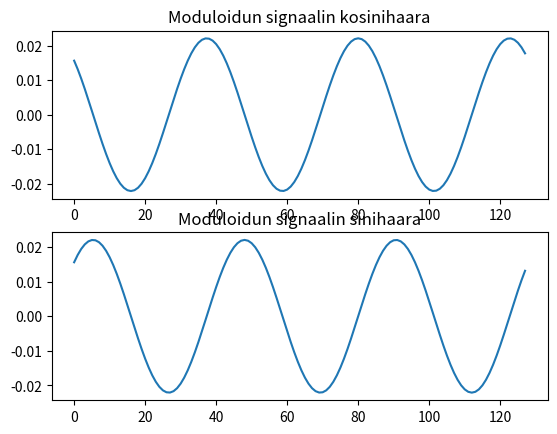

The script that saved this image:
import numpy as np
import matplotlib.pyplot as plt

taajuustaso = np.zeros((128),dtype=complex)
j = complex(0,1)
taajuustaso[3] = complex(2,2);  # Tässä on nyt moduloitu yksi alikantoaalto
# Moduloi tähän myös alikantoaallot 10 ja 30 QPSK-modulaatiota käyttäen
# Eli tarkoittaa siis sitä, että sinulla on käytettävissäsi 00 => 1+j, 11 => -1-j, 01 => -1+j ja 
# 10 => 1-j vaihtoehdot.

print(taajuustaso[:])

aikataso = np.fft.ifft(taajuustaso[:]);
print(aikataso.real)
print(aikataso.imag)

plt.figure(1)
plt.subplot(2,1,1)
plt.plot(aikataso.real)
plt.title('Moduloidun signaalin kosinihaara')
plt.subplot(2,1,2)
plt.plot(aikataso.imag)
plt.title('Moduloidun signaalin sinihaara')
plt.show()

# Ja tänne pitäisi opiskelijan sitten osata tehdä bittipäätökset
# Eli sinun pitää tulla aikatason signaalista takaisin taajuustasoon
# ja tehdä bittipäätökset alikantoaaltojen 3, 10, 30 osalta.